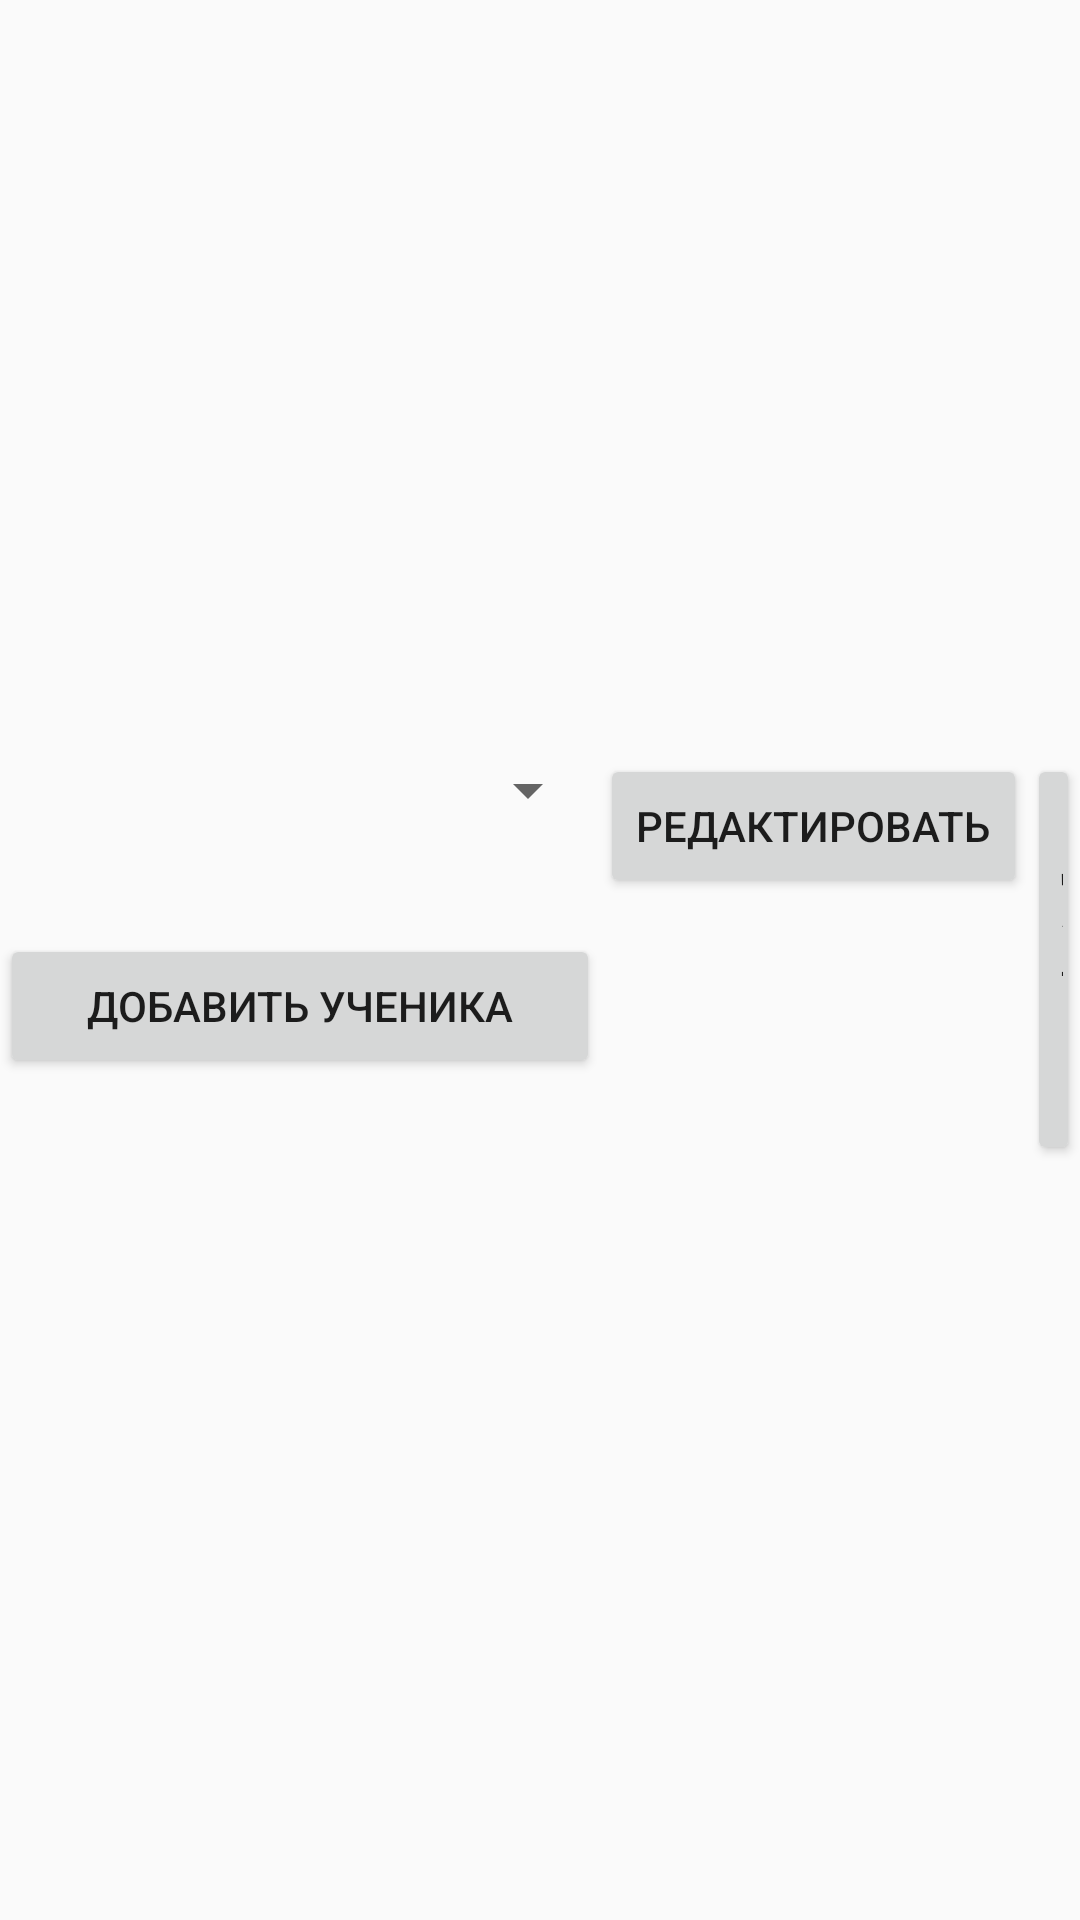

The Android layout XML behind this screen, and the referenced resources:
<!-- AndroidManifest.xml: application theme AppDark -->
<!-- res/layout/activity_students_all.xml -->
<?xml version="1.0" encoding="utf-8"?>
<RelativeLayout xmlns:android="http://schemas.android.com/apk/res/android"
    xmlns:tools="http://schemas.android.com/tools"
    android:layout_width="match_parent"
    android:layout_height="match_parent"
    android:gravity="center"
    tools:context=".StudentsAll">

    <Spinner
        android:id="@+id/spinnerStudents"
        android:layout_width="200dp"
        android:layout_height="wrap_content"
        android:layout_alignParentLeft="true"
        android:layout_alignParentStart="true"
        android:layout_alignParentTop="true"
        android:paddingLeft="10dp"
        android:paddingRight="10dp"
        android:paddingTop="10dp"
        android:spinnerMode="dropdown" />

    <Button
        android:id="@+id/btn_to_add_activity"
        android:layout_width="wrap_content"
        android:layout_height="wrap_content"
        android:layout_alignEnd="@+id/spinnerStudents"
        android:layout_alignParentLeft="true"
        android:layout_alignParentStart="true"
        android:layout_alignRight="@+id/spinnerStudents"
        android:layout_below="@+id/spinnerStudents"
        android:layout_marginTop="36dp"
        android:text="@string/str_add_student" />

    <Button
        android:id="@+id/btn_edit"
        android:layout_width="wrap_content"
        android:layout_height="wrap_content"
        android:layout_alignParentTop="true"
        android:layout_toEndOf="@+id/spinnerStudents"
        android:layout_toRightOf="@+id/spinnerStudents"
        android:text="@string/edit" />

    <Button
        android:id="@+id/btn_delete"
        android:layout_width="wrap_content"
        android:layout_height="wrap_content"
        android:layout_alignParentTop="true"
        android:layout_toEndOf="@+id/btn_edit"
        android:layout_toRightOf="@+id/btn_edit"
        android:text="@string/delete" />

</RelativeLayout>
<!-- resources referenced by this layout -->
<resources>
  <string name="delete">Удалить</string>
  <string name="edit">Редактировать</string>
  <string name="str_add_student">Добавить ученика</string>
  <style name="AppDark" parent="Theme.AppCompat.Light.DarkActionBar">
          <item name="colorPrimary">@color/colorDarkBar</item>
          <item name="colorPrimaryDark">@color/colorTest</item>
          <item name="colorAccent">@color/colorDarkAccent</item>
      </style>
  <color name="colorDarkBar">#000248</color>
  <color name="colorTest">#01001d</color>
  <color name="colorDarkAccent">#7f0f83</color>
</resources>
